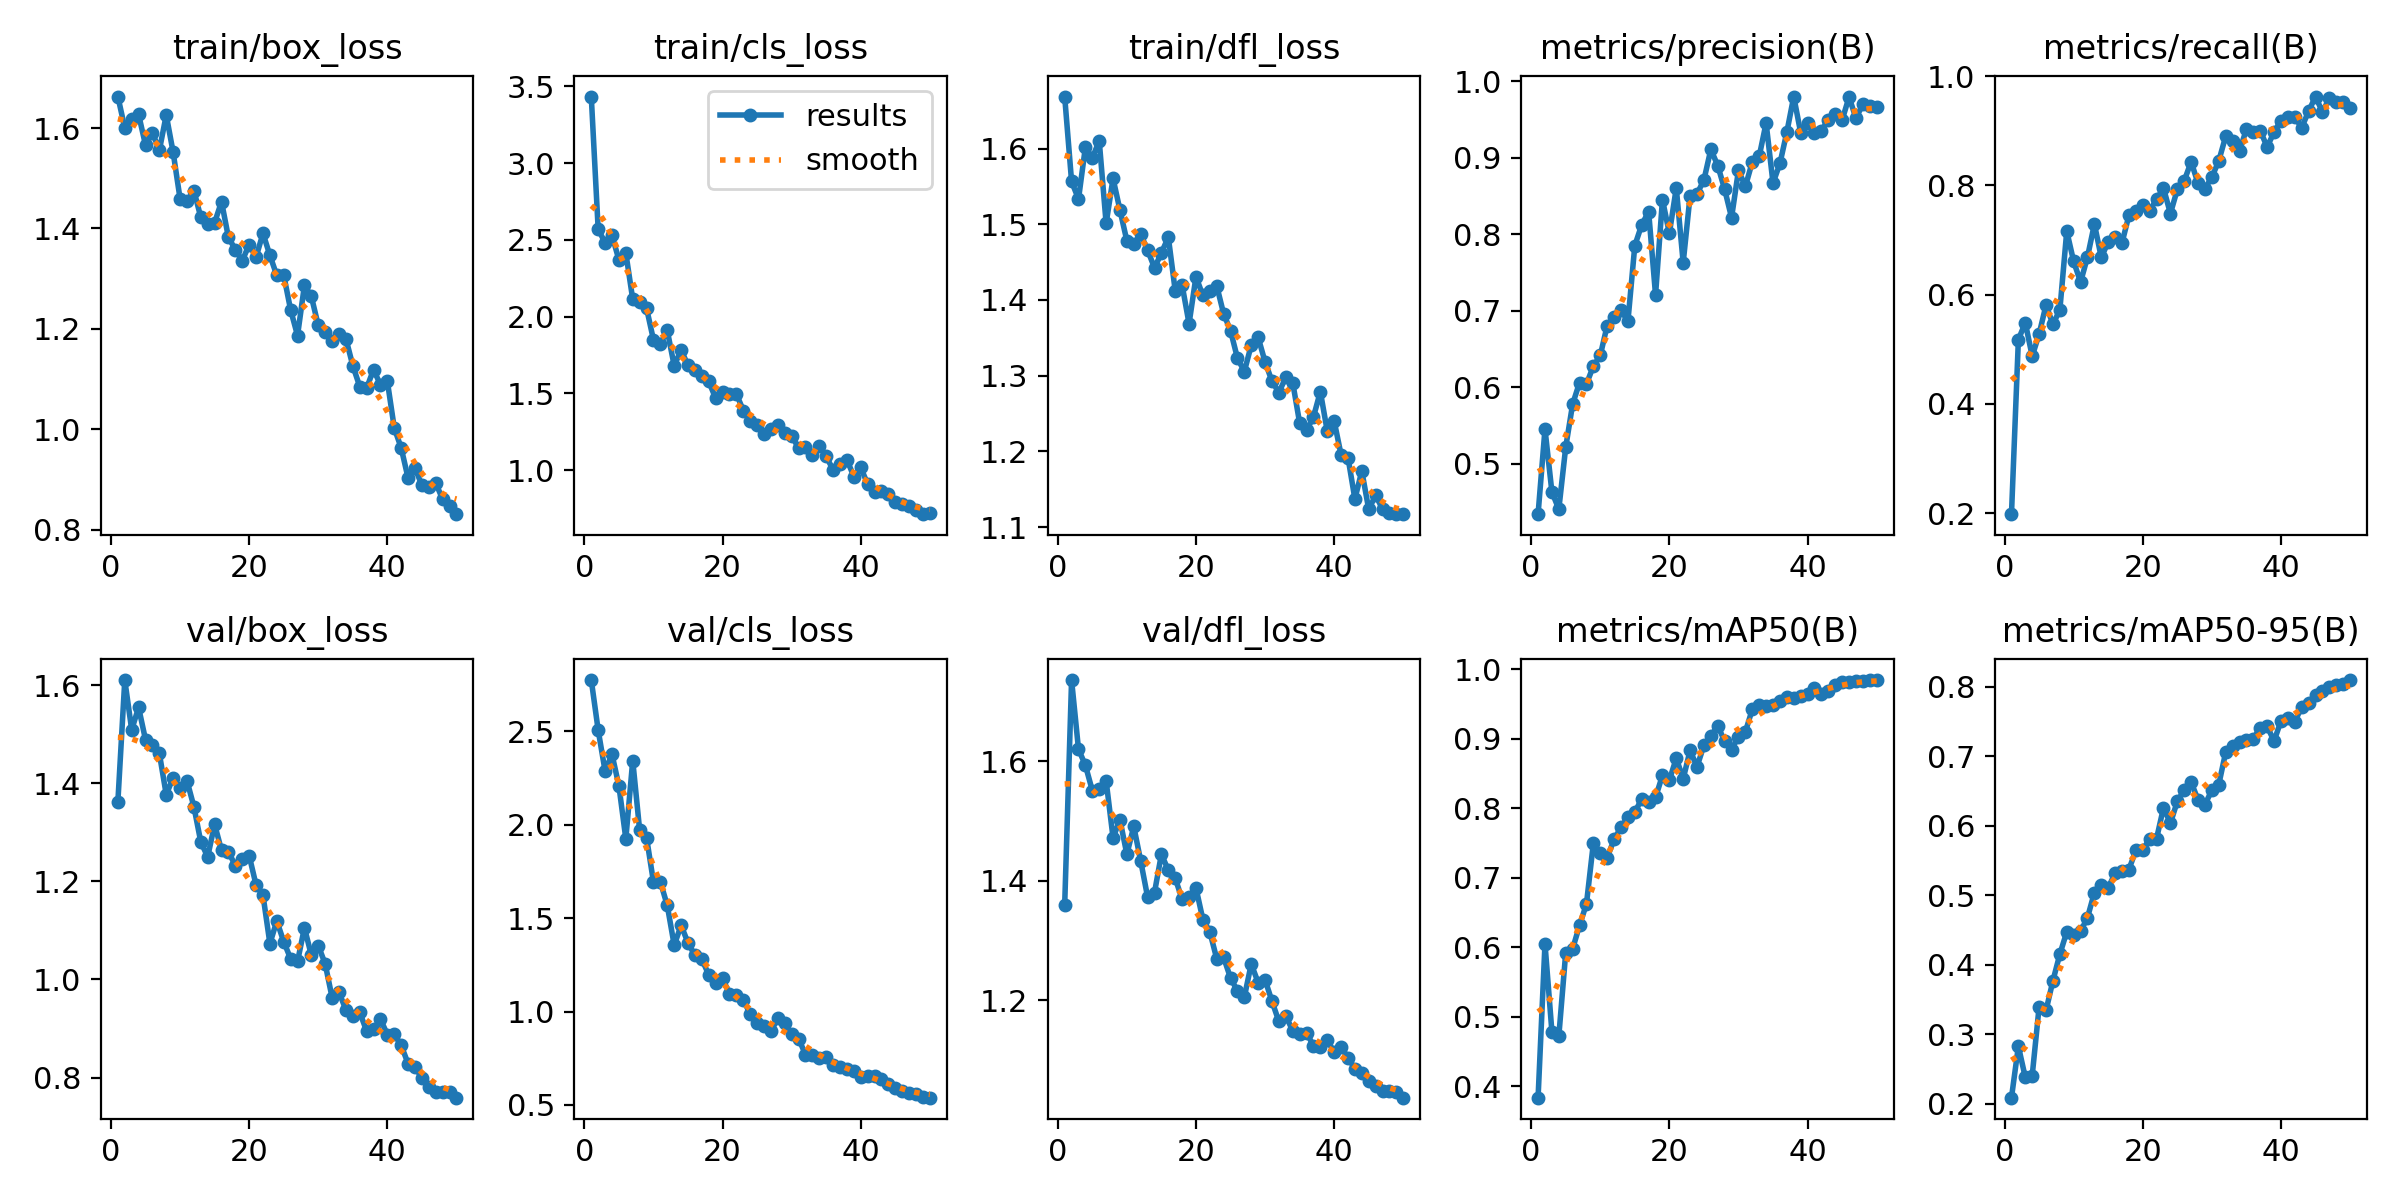

Source data for this figure (header and first rows):
epoch, train/box_loss, train/cls_loss, train/dfl_loss, metrics/precision(B), metrics/recall(B), metrics/mAP50(B), metrics/mAP50-95(B), val/box_loss, val/cls_loss, val/dfl_loss, lr/pg0, lr/pg1, lr/pg2
1, 1.663, 3.433, 1.669, 0.434, 0.1979, 0.3832, 0.2086, 1.362, 2.773, 1.359, 0.0004708, 0.0004708, 0.0004708
2, 1.6, 2.568, 1.556, 0.5453, 0.5175, 0.6047, 0.2827, 1.61, 2.505, 1.736, 0.0009284, 0.0009284, 0.0009284
3, 1.618, 2.482, 1.533, 0.4633, 0.5484, 0.4784, 0.2377, 1.509, 2.287, 1.62, 0.001367, 0.001367, 0.001367
4, 1.627, 2.529, 1.602, 0.4405, 0.4872, 0.4716, 0.2404, 1.554, 2.376, 1.593, 0.001344, 0.001344, 0.001344
5, 1.566, 2.369, 1.588, 0.5216, 0.5277, 0.5918, 0.3394, 1.488, 2.207, 1.551, 0.001344, 0.001344, 0.001344
6, 1.591, 2.414, 1.61, 0.5779, 0.5809, 0.5973, 0.3342, 1.478, 1.924, 1.554, 0.001316, 0.001316, 0.001316
7, 1.555, 2.113, 1.501, 0.6061, 0.5457, 0.6312, 0.377, 1.461, 2.342, 1.567, 0.001288, 0.001288, 0.001288
8, 1.626, 2.095, 1.56, 0.6042, 0.5718, 0.6621, 0.4152, 1.377, 1.97, 1.472, 0.001259, 0.001259, 0.001259
9, 1.552, 2.055, 1.519, 0.6276, 0.7162, 0.7494, 0.4472, 1.411, 1.93, 1.502, 0.001231, 0.001231, 0.001231
10, 1.459, 1.849, 1.478, 0.6415, 0.6606, 0.7359, 0.4435, 1.389, 1.694, 1.444, 0.001203, 0.001203, 0.001203
11, 1.454, 1.822, 1.474, 0.6807, 0.6229, 0.7287, 0.4482, 1.405, 1.693, 1.49, 0.001174, 0.001174, 0.001174
12, 1.476, 1.91, 1.487, 0.6916, 0.6688, 0.755, 0.4679, 1.352, 1.567, 1.433, 0.001146, 0.001146, 0.001146
13, 1.422, 1.68, 1.466, 0.7013, 0.7291, 0.7723, 0.5039, 1.28, 1.355, 1.373, 0.001118, 0.001118, 0.001118
14, 1.409, 1.784, 1.442, 0.6861, 0.6679, 0.7866, 0.5155, 1.25, 1.461, 1.38, 0.001089, 0.001089, 0.001089
15, 1.412, 1.683, 1.462, 0.7853, 0.6966, 0.794, 0.5109, 1.316, 1.367, 1.444, 0.001061, 0.001061, 0.001061
16, 1.454, 1.65, 1.483, 0.8124, 0.7048, 0.8133, 0.532, 1.263, 1.3, 1.417, 0.001033, 0.001033, 0.001033
17, 1.382, 1.616, 1.412, 0.8297, 0.6949, 0.8089, 0.5343, 1.26, 1.279, 1.404, 0.001005, 0.001005, 0.001005
18, 1.358, 1.578, 1.419, 0.7207, 0.7452, 0.8154, 0.5372, 1.232, 1.197, 1.368, 0.0009763, 0.0009763, 0.0009763
19, 1.336, 1.469, 1.369, 0.8454, 0.754, 0.8472, 0.565, 1.245, 1.152, 1.372, 0.000948, 0.000948, 0.000948
20, 1.368, 1.507, 1.431, 0.8012, 0.7639, 0.8404, 0.5658, 1.252, 1.178, 1.388, 0.0009197, 0.0009197, 0.0009197
21, 1.343, 1.499, 1.406, 0.8606, 0.7539, 0.8717, 0.5809, 1.192, 1.094, 1.335, 0.0008914, 0.0008914, 0.0008914
22, 1.39, 1.497, 1.411, 0.7629, 0.7745, 0.8421, 0.5818, 1.172, 1.089, 1.315, 0.0008631, 0.0008631, 0.0008631
23, 1.347, 1.389, 1.419, 0.8506, 0.7949, 0.8831, 0.6261, 1.073, 1.061, 1.269, 0.0008348, 0.0008348, 0.0008348
24, 1.306, 1.324, 1.382, 0.8529, 0.7484, 0.8595, 0.6038, 1.119, 0.9872, 1.272, 0.0008065, 0.0008065, 0.0008065
25, 1.307, 1.292, 1.359, 0.871, 0.7924, 0.8903, 0.6353, 1.077, 0.9382, 1.237, 0.0007782, 0.0007782, 0.0007782
26, 1.238, 1.234, 1.323, 0.9111, 0.8083, 0.9038, 0.6518, 1.042, 0.9217, 1.215, 0.0007499, 0.0007499, 0.0007499
27, 1.187, 1.272, 1.305, 0.89, 0.8432, 0.9183, 0.6631, 1.037, 0.8943, 1.205, 0.0007216, 0.0007216, 0.0007216
28, 1.287, 1.295, 1.34, 0.8588, 0.8036, 0.8964, 0.6373, 1.105, 0.964, 1.26, 0.0006934, 0.0006934, 0.0006934
29, 1.265, 1.242, 1.351, 0.8219, 0.7941, 0.8842, 0.6306, 1.049, 0.9362, 1.229, 0.0006651, 0.0006651, 0.0006651
30, 1.207, 1.226, 1.318, 0.8835, 0.8149, 0.903, 0.6515, 1.069, 0.8802, 1.234, 0.0006368, 0.0006368, 0.0006368
31, 1.193, 1.144, 1.293, 0.8626, 0.8448, 0.9098, 0.6594, 1.032, 0.8551, 1.198, 0.0006085, 0.0006085, 0.0006085
32, 1.177, 1.149, 1.278, 0.8947, 0.8897, 0.9421, 0.7063, 0.9631, 0.77, 1.164, 0.0005802, 0.0005802, 0.0005802
33, 1.191, 1.098, 1.298, 0.9019, 0.8811, 0.9477, 0.7153, 0.9738, 0.7679, 1.174, 0.0005519, 0.0005519, 0.0005519
34, 1.181, 1.161, 1.291, 0.9456, 0.8631, 0.9468, 0.7211, 0.9379, 0.7522, 1.149, 0.0005236, 0.0005236, 0.0005236
35, 1.127, 1.09, 1.238, 0.867, 0.9029, 0.9481, 0.7239, 0.9261, 0.7585, 1.143, 0.0004953, 0.0004953, 0.0004953
36, 1.085, 1.002, 1.228, 0.8926, 0.8985, 0.9536, 0.7254, 0.9331, 0.7148, 1.145, 0.000467, 0.000467, 0.000467
37, 1.082, 1.041, 1.245, 0.9336, 0.9003, 0.9593, 0.7416, 0.8947, 0.7015, 1.124, 0.0004387, 0.0004387, 0.0004387
38, 1.119, 1.069, 1.279, 0.9802, 0.8702, 0.9579, 0.7432, 0.8986, 0.6935, 1.122, 0.0004104, 0.0004104, 0.0004104
39, 1.089, 0.9591, 1.227, 0.9329, 0.8975, 0.9607, 0.7221, 0.919, 0.6827, 1.133, 0.0003821, 0.0003821, 0.0003821
40, 1.095, 1.018, 1.24, 0.9458, 0.9187, 0.9644, 0.7512, 0.8876, 0.6514, 1.113, 0.0003538, 0.0003538, 0.0003538
41, 1.002, 0.9088, 1.195, 0.9321, 0.9249, 0.9723, 0.7557, 0.8885, 0.6552, 1.121, 0.0003255, 0.0003255, 0.0003255
42, 0.9628, 0.8601, 1.192, 0.9356, 0.9246, 0.9645, 0.7502, 0.8657, 0.6569, 1.104, 0.0002972, 0.0002972, 0.0002972
43, 0.9024, 0.8682, 1.137, 0.9497, 0.9058, 0.968, 0.7708, 0.8283, 0.64, 1.085, 0.0002689, 0.0002689, 0.0002689
44, 0.9221, 0.8444, 1.174, 0.9577, 0.9356, 0.9769, 0.7768, 0.8221, 0.6128, 1.077, 0.0002406, 0.0002406, 0.0002406
45, 0.8887, 0.7905, 1.123, 0.9494, 0.9626, 0.9816, 0.7891, 0.7984, 0.5912, 1.065, 0.0002124, 0.0002124, 0.0002124
46, 0.8856, 0.7809, 1.142, 0.9794, 0.9344, 0.9815, 0.7947, 0.7804, 0.5742, 1.056, 0.0001841, 0.0001841, 0.0001841
47, 0.8931, 0.7704, 1.124, 0.952, 0.9597, 0.9825, 0.7996, 0.7709, 0.5641, 1.048, 0.0001558, 0.0001558, 0.0001558
48, 0.8602, 0.7409, 1.118, 0.9698, 0.9536, 0.9835, 0.8034, 0.7705, 0.5564, 1.048, 0.0001275, 0.0001275, 0.0001275
49, 0.847, 0.7144, 1.117, 0.9681, 0.9527, 0.9843, 0.8037, 0.7706, 0.5451, 1.047, 9.9173e-05, 9.9173e-05, 9.9173e-05
50, 0.8307, 0.722, 1.117, 0.9662, 0.9418, 0.9842, 0.81, 0.759, 0.5391, 1.037, 7.0878e-05, 7.0878e-05, 7.0878e-05
